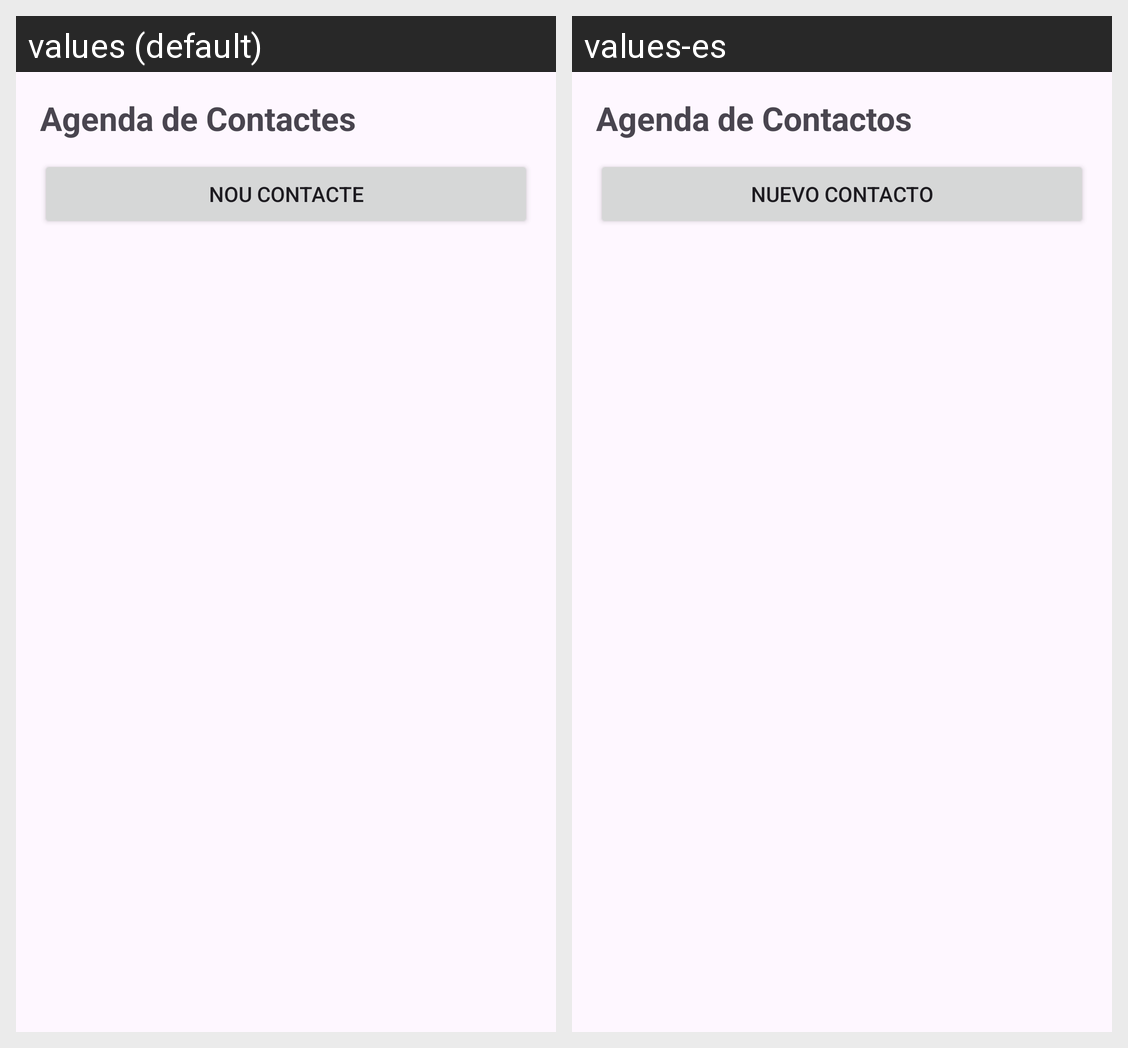

This grid shows one Android layout under two languages. Give, for every string resource on the screen, its name, the default text and each shown locale's text.
Android screen res/layout/activity_main.xml rendered under 2 locales, left to right: values (default), values-es. Device: Nexus 5 (rendered at 1080×1920; each locale shown at half size, 540×960, under a caption strip naming it); theme Theme.ProjecteLoggerAmbSQL.
Strings drawn on this screen, with the default value and each locale's value (text and hints the layout hard-codes, and strings that could not be matched under every locale, appear in the picture but are not listed):

titol_agenda
  values: Agenda de Contactes
  values-es: Agenda de Contactos

btn_nou_contacte
  values: Nou Contacte
  values-es: Nuevo Contacto
